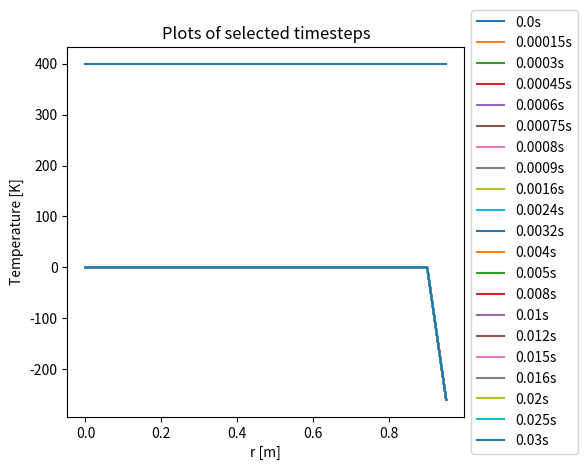

Reproduce this figure in Python.
import matplotlib.pyplot as plt
import numpy as np

# Simulation params
dt = 0.00001
dr = 0.05
t_inf = 10.
R = 1.
L = R/2.
T_0 = 400.
T_inf = 300.
dr_steps = int(round(R/dr, 0))
dt_steps = int(round(t_inf/dt, 0))

# Graphing params - water fluid, iron cylinder
k = 5. # of cylinder
h = 30.
cp = 4.18 # of water
rho = 1000. # of water
alpha = 23 # of cylinder #k_fluid/(cp*rho)
Bi = h*L/k
# t = dt*i
# Fo = alpha*t/L

### save F value to file ###
f = open("Tdata-implicit.txt", "w")

### Simulation ###
def thomasAlgorithmSolver(matrix):
    a = matrix[0]
    b = matrix[1]
    c = matrix[2]
    d = matrix[3]

    n = len(d)
    cc = []
    dd = []
    x = []

    # cc
    for i in range(n-1):
        if i == 0:
            cc.append(c[i]/b[i])
        else:
            cc.append(c[i] / (b[i] - a[i]*cc[i-1]))

    # dd
    for i in range(n):
        if i == 0:
            dd.append(d[i]/b[i])
        else:
            dd.append((d[i]-a[i]*dd[i-1])/(b[i]-a[i]*cc[i-1]))

    # x
    for i in range(n):
        i = (n - 1) - i

        if i == n - 1:
            x.append(dd[i])
        else:
            x = [dd[i]/(cc[i]*x[-1])] + x

    return x

def lastGridpoint(T_m_1):
    return (h*T_inf + k*T_m_1)/(h+k)

last_step = []
legend = []

# Data
T = []
t_0_step = [T_0 for i in range(dr_steps)]

# define coefficients
A = lambda x: (alpha / dr ** 2) * (1 - (1 / (2 * x)))
B = -(2 * alpha / (dr ** 2) + 1 / dt)
C = lambda x: (alpha / dr ** 2) * (1 + (1 / (2 * x)))
D = -(1 / dt)

for n in range(dt_steps):
    print(str(n) + " out of " + str(dt_steps - 1) + " timesteps")
    t_step = []

    # matrix coefficients
    Alist = []
    Blist = []
    Clist = []
    Dlist = []

    # initial condition of temp distribution
    if(n == 0):
        t_step = t_0_step.copy()
    else:
        # second-order central-differencing
        for m in range(dr_steps):
            # first gridpoint (actually second, but the i = 0 is undefined)
            if m == 0:
                Alist.append(0)
                Blist.append(1)
                Clist.append(-1)
                Dlist.append(0)
            # last gridpoint
            elif m == dr_steps - 1:
                Alist.append(-k/(k+h))
                Blist.append(1)
                Clist.append(0)
                Dlist.append(-h*T_inf/(k+h))
            # other gridpoints
            else:
                Alist.append(A(m))
                Blist.append(B)
                Clist.append(C(m))
                Dlist.append(D*last_step[m])

        # evaluate the system of equations
        t_step = thomasAlgorithmSolver([Alist,Blist,Clist,Dlist])

    last_step = t_step.copy()
    # only add the data every so often
    if n < 100 and n % 15 == 0:
        T.append(last_step)
        legend.append(str(round(dt * n, 5)) + "s")
    elif n < 400 and n % 80 == 0:
        T.append(last_step)
        legend.append(str(round(dt * n, 5)) + "s")
    elif n < 2000 and n % 400 == 0:
        T.append(last_step)
        legend.append(str(round(dt * n, 5)) + "s")
    elif n % 500 == 0:
        T.append(last_step)
        legend.append(str(round(dt * n, 5)) + "s")

    # write to file
    for i,num in enumerate(t_step):
        if i == len(t_step) - 1:
            f.write(str(round(num,5)) + "\n")
        else:
            f.write(str(round(num,5)) + ", ")

    # it's pretty much steady state after this many timesteps
    if n >= 3000:
        break

f.close()

### end simulation ###

plt.figure()
ax = plt.subplot(111)
box = ax.get_position()
ax.set_position([box.x0, box.y0, box.width * 0.8, box.height])
selected_timesteps = [0, 1, 2, 3]
for i in range(len(T)):
    plt.plot([j*dr for j in range(dr_steps)], T[i])
plt.legend(legend)
plt.title('Plots of selected timesteps')
plt.legend(legend,loc='center left',bbox_to_anchor=(1, 0.5))
plt.ylabel('Temperature [K]')
plt.xlabel('r [m]')
plt.show()
